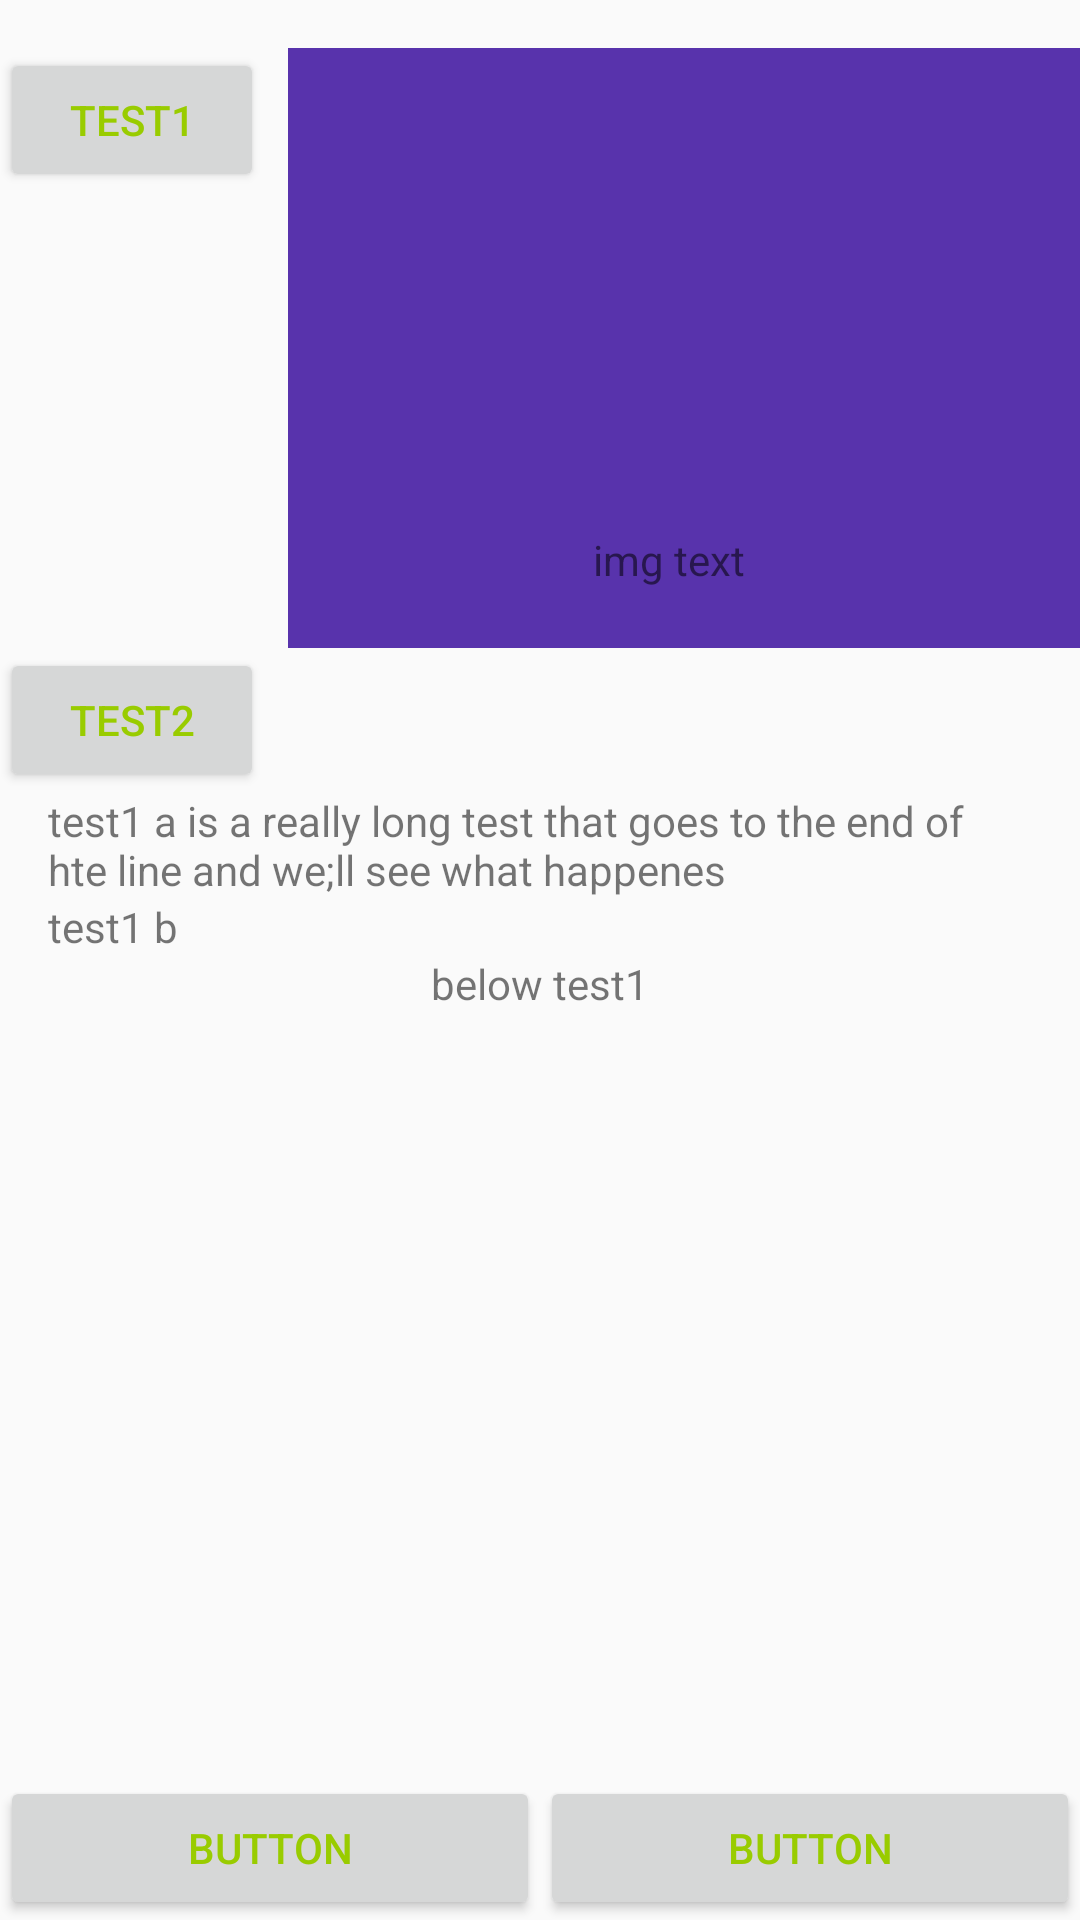

Layout XML and referenced resources for this Android screen:
<!-- AndroidManifest.xml: application theme legitTheme -->
<!-- res/layout/activity_test.xml -->
<?xml version="1.0" encoding="utf-8"?>
<LinearLayout xmlns:android="http://schemas.android.com/apk/res/android"
              xmlns:app="http://schemas.android.com/apk/res-auto"
              xmlns:tools="http://schemas.android.com/tools"
              android:orientation="vertical"
              android:layout_width="match_parent"
              android:layout_height="match_parent"
              android:animateLayoutChanges="true">

    <ScrollView
        android:layout_width="match_parent"
        android:layout_height="match_parent"
        android:layout_weight="1">

        <android.support.constraint.ConstraintLayout
            android:layout_width="match_parent"
            android:layout_height="match_parent">

            <Button
                android:text="test1"
                android:layout_width="wrap_content"
                android:layout_height="wrap_content"
                android:id="@+id/btn_test1"
                tools:layout_editor_absoluteX="8dp"
                android:layout_marginTop="16dp"
                app:layout_constraintTop_toTopOf="parent"/>

            <ImageView
                android:layout_width="0dp"
                app:srcCompat="@color/colorAccent"
                android:id="@+id/img_test1"
                app:layout_constraintRight_toRightOf="parent"
                app:layout_constraintBottom_toBottomOf="parent"
                android:layout_height="200dp"
                app:layout_constraintTop_toTopOf="@+id/btn_test1"
                app:layout_constraintVertical_bias="0.0"
                android:layout_marginStart="8dp"
                app:layout_constraintLeft_toRightOf="@+id/btn_test1"/>

            <TextView
                android:text="img text"
                android:layout_width="wrap_content"
                android:layout_height="wrap_content"
                android:id="@+id/textView2"
                android:layout_marginEnd="10dp"
                app:layout_constraintRight_toRightOf="parent"
                app:layout_constraintLeft_toLeftOf="@+id/img_test1"
                app:layout_constraintBottom_toBottomOf="@+id/img_test1"
                android:layout_marginBottom="20dp"
                app:layout_constraintTop_toTopOf="@+id/img_test1"
                app:layout_constraintVertical_bias="1.0"/>

            <Button
                android:text="test2"
                android:layout_width="wrap_content"
                android:layout_height="wrap_content"
                android:id="@+id/btn_test2"
                app:layout_constraintTop_toBottomOf="@+id/img_test1"
                app:layout_constraintLeft_toLeftOf="@+id/btn_test1"
                app:layout_constraintRight_toRightOf="@+id/btn_test1"/>

            <LinearLayout
                android:orientation="vertical"
                android:layout_width="0dp"
                android:layout_height="wrap_content"
                app:layout_constraintTop_toBottomOf="@+id/btn_test2"
                app:layout_constraintLeft_toLeftOf="@+id/btn_test2"
                app:layout_constraintRight_toRightOf="parent"
                app:layout_constraintHorizontal_bias="0.0"
                android:id="@+id/wrap_test1"
                android:layout_marginStart="16dp"
                android:layout_marginEnd="16dp">

                <TextView
                    android:text="test1 a is a really long test that goes to the end of hte line and we;ll see what happenes"
                    android:layout_width="match_parent"
                    android:layout_height="wrap_content"
                    android:id="@+id/textView4"/>

                <TextView
                    android:text="test1 b"
                    android:layout_width="match_parent"
                    android:layout_height="wrap_content"
                    android:id="@+id/textView3"/>
            </LinearLayout>

            <TextView
                android:text="below test1"
                android:layout_width="wrap_content"
                android:layout_height="wrap_content"
                android:id="@+id/textView5"
                app:layout_constraintTop_toBottomOf="@+id/wrap_test1"
                app:layout_constraintRight_toRightOf="@+id/wrap_test1"
                app:layout_constraintLeft_toLeftOf="@+id/wrap_test1"/>
        </android.support.constraint.ConstraintLayout>
    </ScrollView>

    <LinearLayout
        android:orientation="horizontal"
        android:layout_width="match_parent"
        android:layout_height="wrap_content"
        >

        <Button
            android:text="Button"
            android:layout_width="wrap_content"
            android:layout_height="wrap_content"
            android:id="@+id/btn_bot1"
            android:layout_weight="1"/>

        <Button
            android:text="Button"
            android:layout_width="wrap_content"
            android:layout_height="wrap_content"
            android:id="@+id/btn_bot2"
            android:layout_weight="1"/>
    </LinearLayout>

</LinearLayout>
<!-- resources referenced by this layout -->
<resources>
  <color name="colorAccent">#5833ac</color>
  <style name="legitTheme" parent="Theme.AppCompat.Light.NoActionBar">
          <item name="colorPrimary">@android:color/black</item>
          <item name="colorPrimaryDark">@android:color/black</item>
          <item name="colorAccent">@color/colorAccent</item>
          <item name="android:textColorPrimary">@android:color/holo_green_light</item>
      </style>
</resources>
